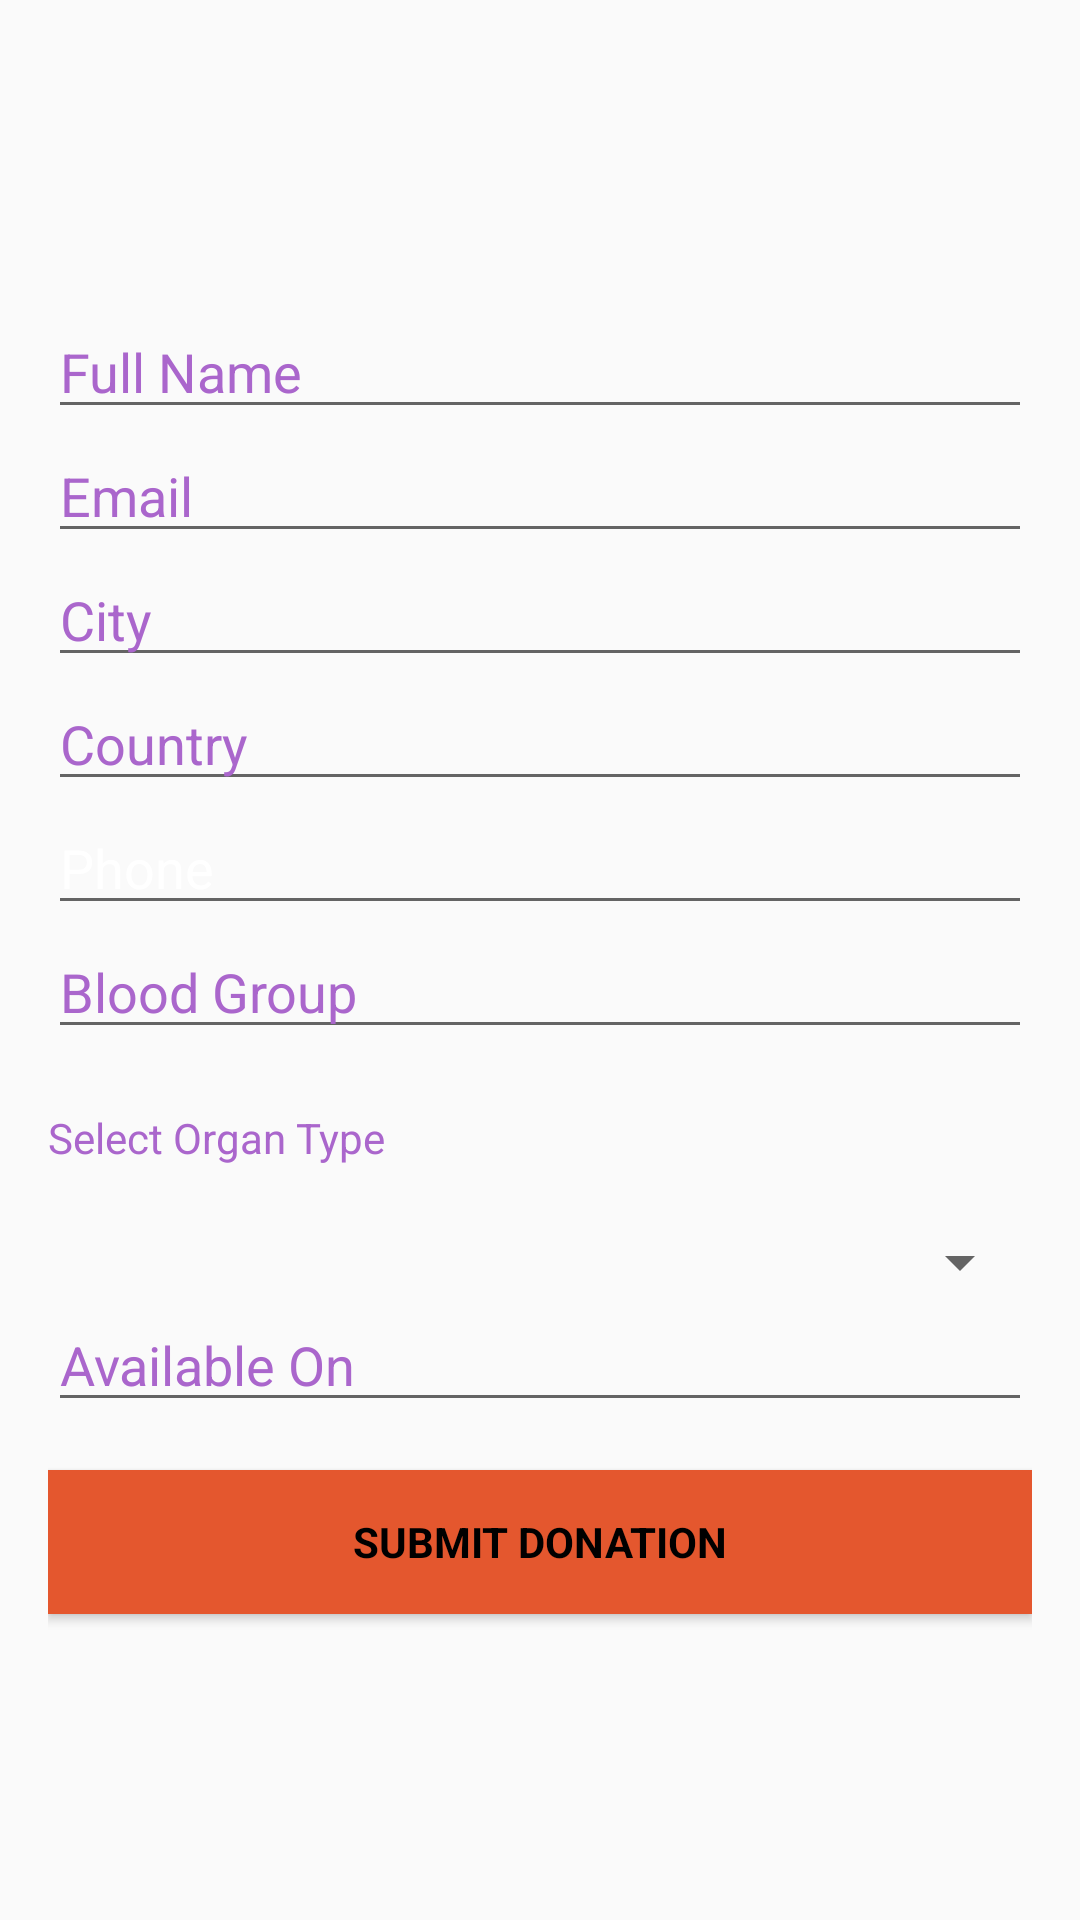

Layout XML and referenced resources for this Android screen:
<!-- AndroidManifest.xml: application theme AppTheme -->
<!-- res/layout/fragment_test.xml -->
<?xml version="1.0" encoding="utf-8"?>
<androidx.coordinatorlayout.widget.CoordinatorLayout xmlns:android="http://schemas.android.com/apk/res/android"
    xmlns:tools="http://schemas.android.com/tools"
    android:layout_width="match_parent"
    android:layout_height="match_parent"
    tools:context=".TestFragment">
    <LinearLayout
        android:layout_width="fill_parent"
        android:layout_height="fill_parent"

        android:gravity="center"
        android:orientation="vertical"
        android:padding="@dimen/activity_horizontal_margin">


        <EditText
            android:id="@+id/name"
            android:layout_width="match_parent"
            android:layout_height="wrap_content"
            android:editable="false"
            android:hint="@string/hint_name"
            android:inputType="text"
            android:maxLines="1"
            android:singleLine="true"
            android:textColor="@android:color/holo_purple"
            android:textColorHint="@android:color/holo_purple" />


        <EditText
            android:id="@+id/email"
            android:layout_width="match_parent"
            android:layout_height="wrap_content"

            android:hint="@string/email"
            android:inputType="textEmailAddress"
            android:maxLines="1"
            android:singleLine="true"
            android:textColor="@android:color/holo_purple"
            android:textColorHint="@android:color/holo_purple" />


        <EditText
            android:id="@+id/city"
            android:layout_width="match_parent"
            android:layout_height="wrap_content"
            android:autofillHints="@string/hint_city"

            android:focusableInTouchMode="true"
            android:hint="@string/hint_city"
            android:inputType="text"
            android:maxLines="1"
            android:singleLine="true"
            android:textColor="@android:color/holo_purple"
            android:textColorHint="@android:color/holo_purple" />

        <EditText
            android:id="@+id/country"
            android:layout_width="match_parent"
            android:layout_height="wrap_content"
            android:autofillHints="@string/hint_county"

            android:focusableInTouchMode="true"
            android:hint="@string/hint_county"
            android:inputType="text"
            android:maxLines="1"
            android:singleLine="true"
            android:textColor="@android:color/holo_purple"
            android:textColorHint="@android:color/holo_purple" />

        <EditText
            android:id="@+id/phone"
            android:layout_width="match_parent"
            android:layout_height="wrap_content"
            android:autofillHints="@string/hint_phone"

            android:focusableInTouchMode="true"
            android:hint="@string/hint_phone"
            android:inputType="text"
            android:maxLines="1"
            android:singleLine="true"
            android:textColor="@android:color/holo_purple"
            android:textColorHint="@android:color/primary_text_dark" />
        <EditText
            android:id="@+id/bloodgrp"
            android:layout_width="match_parent"
            android:layout_height="wrap_content"
            android:autofillHints="@string/hint_bloodgrp"
            android:focusableInTouchMode="true"
            android:hint="@string/hint_bloodgrp"
            android:inputType="text"
            android:maxLines="1"
            android:singleLine="true"
            android:textColor="@android:color/holo_purple"
            android:textColorHint="@android:color/holo_purple" />

        <TextView
            android:layout_width="match_parent"
            android:layout_height="wrap_content"
            android:maxLines="1"
            android:singleLine="true"
            android:layout_marginTop="20dp"
            android:textColor="@android:color/holo_purple"
            android:text="Select Organ Type"/>
        <Spinner
            android:id="@+id/spinner"
            android:layout_width="match_parent"
            android:layout_height="wrap_content"
            android:focusableInTouchMode="true"
            android:prompt="@string/spinner_title"
            android:singleLine="true"
            android:layout_marginTop="20dp"
            android:textColor="@android:color/holo_purple"/>

        <EditText
            android:id="@+id/dateAvailOn"
            android:layout_width="match_parent"
            android:layout_height="wrap_content"
            android:focusableInTouchMode="true"
            android:hint="Available On"
            android:inputType="date"
            android:maxLines="1"
            android:singleLine="true"
            android:textColorHint="@android:color/holo_purple"
            android:textColor="@android:color/holo_purple" />

        <Button
            android:id="@+id/btn_smbt_recnt_req"
            style="?android:textAppearanceSmall"
            android:layout_width="match_parent"
            android:layout_height="wrap_content"
            android:layout_marginTop="16dp"
            android:background="@color/colorAccent"
            android:text="Submit donation"
            android:textColor="@android:color/black"
            android:textStyle="bold" />


        


    </LinearLayout>

    <ProgressBar
        android:id="@+id/progressBar"
        android:layout_width="30dp"
        android:layout_height="30dp"
        android:layout_gravity="center|bottom"
        android:layout_marginBottom="20dp"
        android:visibility="gone" />


</androidx.coordinatorlayout.widget.CoordinatorLayout>
<!-- resources referenced by this layout -->
<resources>
  <color name="colorAccent">#E4572E</color>
  <dimen name="activity_horizontal_margin">16dp</dimen>
  <string name="email">Email</string>
  <string name="hint_bloodgrp">Blood Group</string>
  <string name="hint_city">City</string>
  <string name="hint_county">Country</string>
  <string name="hint_name">Full Name</string>
  <string name="hint_phone">Phone</string>
  <string name="spinner_title">Select User Type</string>
  <style name="AppTheme" parent="Theme.AppCompat.Light.DarkActionBar">
          
          <item name="colorPrimary">@color/colorPrimary</item>
          <item name="colorPrimaryDark">@color/colorPrimaryDark</item>
          <item name="colorAccent">@color/colorAccent</item>
      </style>
  <color name="colorPrimary">#1EA896</color>
  <color name="colorPrimaryDark">#3F4545</color>
</resources>
